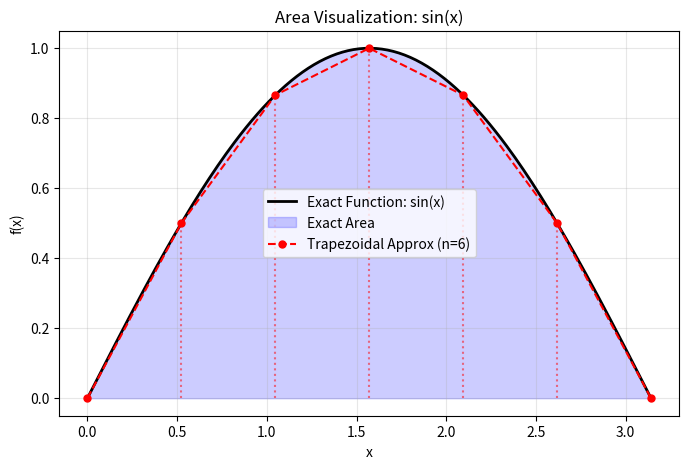
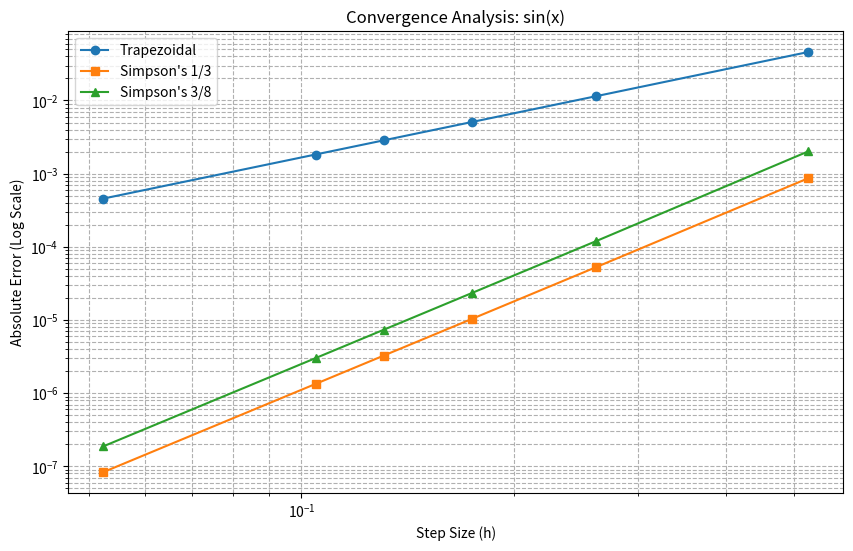
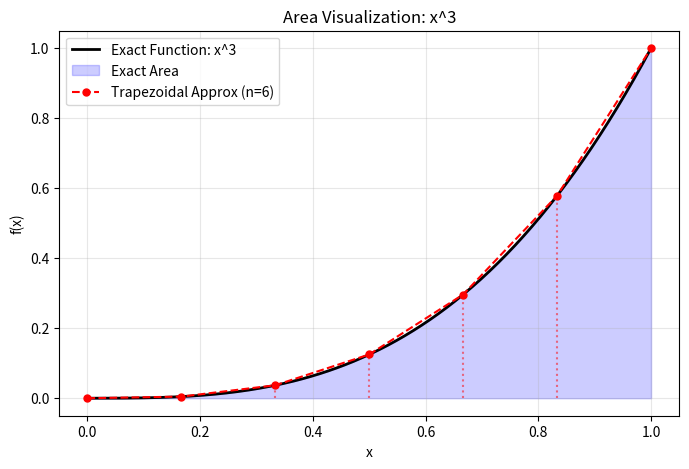
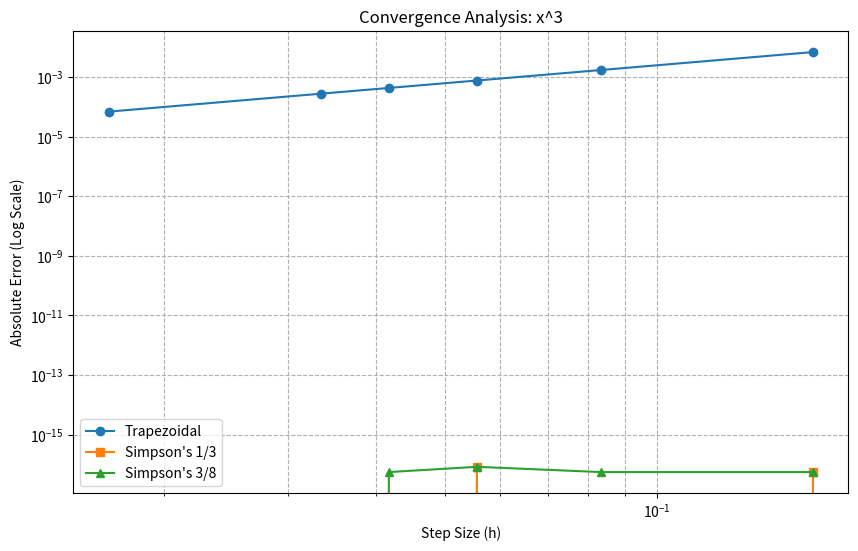

The script that saved these images, in order:
"""
Numerical Integration Analysis (CSE 261)
Team Andromeda

This script implements:
1. Trapezoidal Rule
2. Simpson's 1/3 Rule
3. Simpson's 3/8 Rule
+ Adds Area Visualization and Convergence Analysis.
"""

import numpy as np
import matplotlib.pyplot as plt

# ---------------------------------------------------------
# 1. Trapezoidal Rule (Matches Report Listing 1)
# ---------------------------------------------------------
def trapezoidal_rule(f, a, b, n):
    """
    Approximates integral using Trapezoidal Rule.
    """
    h = (b - a) / n
    x = np.linspace(a, b, n + 1)
    y = f(x)
    
    # Formula: (h/2) * [y0 + 2*sum(intermediates) + yn]
    integral = (h / 2) * (y[0] + 2 * np.sum(y[1:-1]) + y[-1])
    return integral

# ---------------------------------------------------------
# 2. Simpson's 1/3 Rule (Matches Report Listing 2)
# ---------------------------------------------------------
def simpson_13_rule(f, a, b, n):
    """
    Approximates integral using Simpson's 1/3 Rule.
    Requires 'n' to be even.
    """
    if n % 2 != 0:
        raise ValueError("n must be even for Simpson's 1/3 Rule")
    
    h = (b - a) / n
    x = np.linspace(a, b, n + 1)
    y = f(x)
    
    # Formula: (h/3) * [y0 + 4*sum(odd) + 2*sum(even) + yn]
    integral = (h / 3) * (y[0] + 4 * np.sum(y[1:-1:2]) + 2 * np.sum(y[2:-2:2]) + y[-1])
    return integral

# ---------------------------------------------------------
# 3. Simpson's 3/8 Rule (Matches Report Listing 3)
# ---------------------------------------------------------
def simpson_38_rule(f, a, b, n):
    """
    Approximates integral using Simpson's 3/8 Rule.
    Requires 'n' to be a multiple of 3.
    """
    if n % 3 != 0:
        raise ValueError("n must be a multiple of 3 for Simpson's 3/8 Rule")
        
    h = (b - a) / n
    x = np.linspace(a, b, n + 1)
    y = f(x)
    
    # Iterative sum calculation (Matches Report Logic)
    sum_rest = 0
    for i in range(1, n):
        if i % 3 == 0:
            sum_rest += 2 * y[i]
        else:
            sum_rest += 3 * y[i]
            
    # Formula: (3h/8) * [y0 + sum_rest + yn]
    integral = (3 * h / 8) * (y[0] + sum_rest + y[-1])
    return integral

# ---------------------------------------------------------
# Helper: Area Visualization Plotter
# ---------------------------------------------------------
def plot_area_visualization(f, a, b, name, filename):
    """
    Generates a plot showing the function curve and the area under it.
    Visualizes the Trapezoidal approximation for n=6.
    """
    # High resolution for the smooth curve
    x_smooth = np.linspace(a, b, 200)
    y_smooth = f(x_smooth)
    
    # Low resolution for Trapezoidal segments (Visualization)
    n_viz = 6
    x_trap = np.linspace(a, b, n_viz + 1)
    y_trap = f(x_trap)
    
    plt.figure(figsize=(8, 5))
    
    # 1. Plot the actual function
    plt.plot(x_smooth, y_smooth, 'k-', linewidth=2, label=f'Exact Function: {name}')
    
    # 2. Fill the area (Exact Integration Area)
    plt.fill_between(x_smooth, y_smooth, alpha=0.2, color='blue', label='Exact Area')
    
    # 3. Show Trapezoidal Segments (The Approximation)
    plt.plot(x_trap, y_trap, 'r--o', label=f'Trapezoidal Approx (n={n_viz})', markersize=5)
    for i in range(n_viz):
        plt.vlines(x=x_trap[i], ymin=0, ymax=y_trap[i], color='red', linestyle=':', alpha=0.5)
    
    plt.title(f'Area Visualization: {name}')
    plt.xlabel('x')
    plt.ylabel('f(x)')
    plt.legend()
    plt.grid(True, alpha=0.3)
    
    # Save the plot
    save_path = f'{filename}_visualization.png'
    plt.savefig(save_path)
    print(f"Visualization saved: {save_path}")

# ---------------------------------------------------------
# Main Experiment Logic
# ---------------------------------------------------------

def run_experiment(func_info):
    name = func_info['name']
    f = func_info['f']
    get_integral = func_info['integral']
    a = func_info['a']
    b = func_info['b']
    filename = func_info['filename']

    # Exact value calculation
    exact_val = get_integral(b) - get_integral(a)

    
    print("\n" + "=" * 70)
    print(f"ANALYSIS FOR FUNCTION: {name}")
    print(f"Exact Value: {exact_val:.6f}")
    print("=" * 70)

    # --- Step 1: Generate Area Visualization ---
    print("\n[1] Generating Area Visualization Graph...")
    plot_area_visualization(f, a, b, name, filename)

  # --- Step 2: Simple Calculation Check ---
    print("\n[2] BASELINE CHECK (Simple Rules)")
    print(f"{'Method':<20} {'Segments':<15} {'Calculated':<20} {'Error':<15}")
    print("-" * 70)
    
    try:
        val = trapezoidal_rule(f, a, b, n=1)
        print(f"{'Trapezoidal':<20} {1:<15} {val:<20.6f} {abs(val - exact_val):<15.6f}")
        
        val = simpson_13_rule(f, a, b, n=2)
        print(f"{'Simpson 1/3':<20} {2:<15} {val:<20.6f} {abs(val - exact_val):<15.6f}")
        
        val = simpson_38_rule(f, a, b, n=3)
        print(f"{'Simpson 3/8':<20} {3:<15} {val:<20.6f} {abs(val - exact_val):<15.6f}")
    except Exception as e: print(e)
         # --- Step 3: Convergence Analysis (Full Table) ---
    print("\n[3] CONVERGENCE DATA TABLE (High n)")
    n_values = [6, 12, 18, 24, 30, 60] 
    h_values = []
    errors = {'Trap': [], 'Simp13': [], 'Simp38': []}

    # Print Table Header
    print(f"{'n':<5} {'Trapezoidal':<15} {'Simpson 1/3':<15} {'Simpson 3/8':<15}")
    print("-" * 55)

    for n in n_values:
        h = (b - a) / n
        h_values.append(h)
        
        try:
            v_trap = trapezoidal_rule(f, a, b, n)
            v_s13 = simpson_13_rule(f, a, b, n)
            v_s38 = simpson_38_rule(f, a, b, n)
            
            errors['Trap'].append(abs(v_trap - exact_val))
            errors['Simp13'].append(abs(v_s13 - exact_val))
            errors['Simp38'].append(abs(v_s38 - exact_val))
            
            # Print row data (Removed in previous version, now added back)
            print(f"{n:<5} {v_trap:<15.6f} {v_s13:<15.6f} {v_s38:<15.6f}")
            
        except ValueError:
            pass

    # Plotting Convergence Graph
    plt.figure(figsize=(10, 6))
    plt.loglog(h_values, errors['Trap'], '-o', label='Trapezoidal')
    plt.loglog(h_values, errors['Simp13'], '-s', label="Simpson's 1/3")
    plt.loglog(h_values, errors['Simp38'], '-^', label="Simpson's 3/8")
    
    plt.xlabel('Step Size (h)')
    plt.ylabel('Absolute Error (Log Scale)')
    plt.title(f'Convergence Analysis: {name}')
    plt.grid(True, which="both", linestyle='--')
    plt.legend()
    plt.savefig(f'{filename}_convergence.png')
    print(f"\n[Success] Convergence Graph saved: {filename}_convergence.png")
    
def main():
    test_cases = [
        {
            "name": "sin(x)",
            "f": lambda x: np.sin(x),
            "integral": lambda x: -np.cos(x),
            "a": 0, "b": np.pi, "filename": "sinx"
        },
        {
            "name": "x^3",
            "f": lambda x: x**3,
            "integral": lambda x: (x**4)/4,
            "a": 0, "b": 1, "filename": "poly"
        }
    ]
    for case in test_cases:
        run_experiment(case)

if __name__ == "__main__":
    main()
